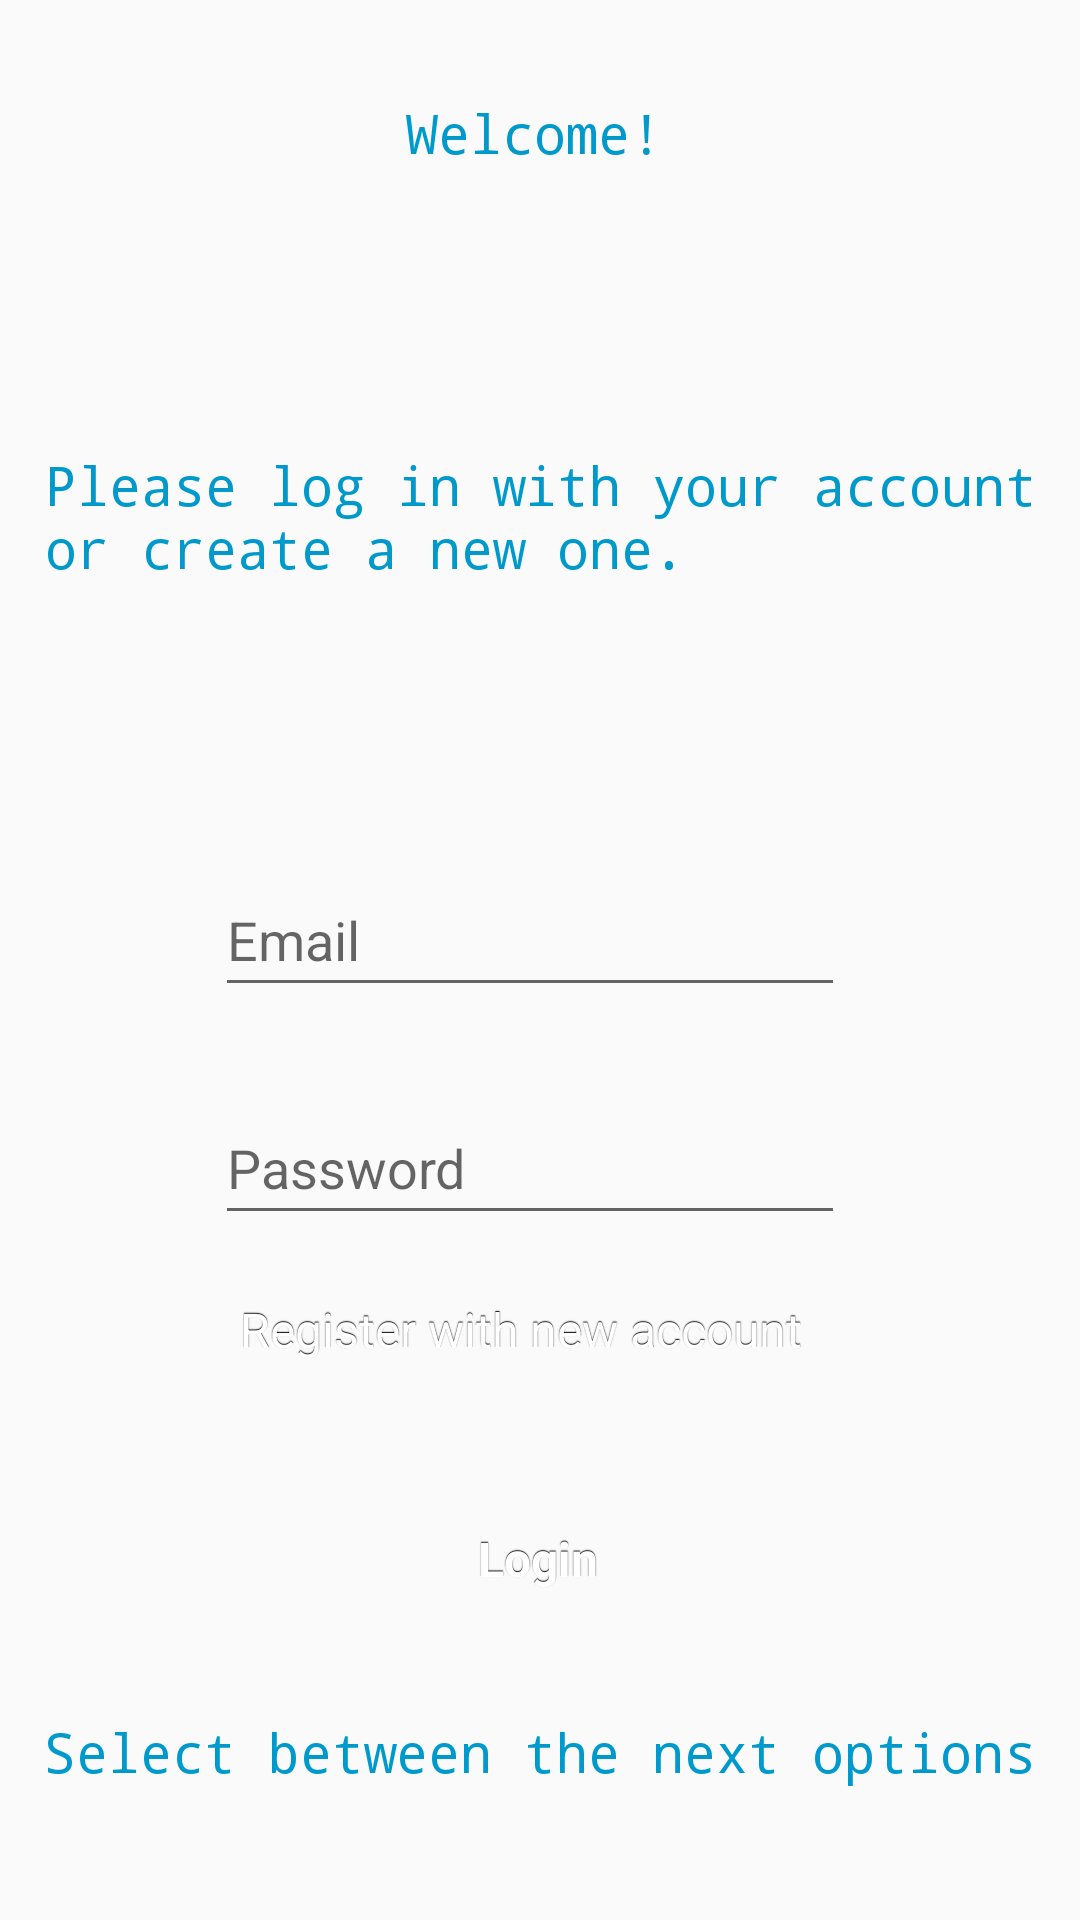

Android layout source for this screen:
<!-- AndroidManifest.xml: application theme AppTheme -->
<!-- res/layout/fragment_loging.xml -->
<?xml version="1.0" encoding="utf-8"?>
<layout xmlns:android="http://schemas.android.com/apk/res/android"
    xmlns:app="http://schemas.android.com/apk/res-auto"
    xmlns:tools="http://schemas.android.com/tools"
    tools:context=".screens.login.LogingFragment">

    <data>

        <variable
            name="logingViewModel"
            type="com.udacity.shoestore.screens.login.LogingViewModel" />
    </data>

    

        <androidx.constraintlayout.widget.ConstraintLayout
            android:id="@+id/frameLayout"
            android:layout_width="match_parent"
            android:layout_height="match_parent">

            <EditText
                android:id="@+id/editTextTextEmailAddress"
                android:layout_width="wrap_content"
                android:layout_height="wrap_content"
                android:layout_marginBottom="28dp"
                android:ems="10"
                android:afterTextChanged="@{(editable) -> logingViewModel.setUserName(editable)}"
                android:hint="Email"
                android:inputType="textEmailAddress"
                android:minHeight="48dp"
                app:layout_constraintBottom_toTopOf="@+id/editTextTextPassword"
                app:layout_constraintEnd_toEndOf="parent"
                app:layout_constraintHorizontal_bias="0.477"
                app:layout_constraintStart_toStartOf="parent"

                />

            <EditText
                android:id="@+id/editTextTextPassword"
                android:layout_width="wrap_content"
                android:layout_height="wrap_content"
                android:layout_marginBottom="84dp"
                android:ems="10"
                android:hint="Password"
                android:afterTextChanged="@{(editable) -> logingViewModel.setPassword(editable)}"
                android:inputType="textPassword"
                android:minHeight="48dp"
                app:layout_constraintBottom_toTopOf="@+id/button_login"
                app:layout_constraintEnd_toEndOf="parent"
                app:layout_constraintHorizontal_bias="0.477"
                app:layout_constraintStart_toStartOf="parent" />

            <TextView
                android:id="@+id/welcome_text"
                style="@style/FontText"
                android:layout_width="wrap_content"
                android:layout_height="wrap_content"
                android:paddingLeft="15sp"
                android:paddingRight="@dimen/paddingtext"
                android:text="@string/welcome_text"
                app:layout_constraintBottom_toTopOf="@+id/editTextTextEmailAddress"
                app:layout_constraintEnd_toEndOf="parent"
                app:layout_constraintHorizontal_bias="1.0"
                app:layout_constraintStart_toStartOf="parent"
                app:layout_constraintTop_toBottomOf="@+id/textView" />

            <Button
                android:id="@+id/button_login"
                style="@style/mybuttonstyle"
                android:layout_width="wrap_content"
                android:layout_height="wrap_content"
                android:layout_marginBottom="28dp"
                android:text="@string/Button_Login"
                app:layout_constraintBottom_toTopOf="@+id/textView2"
                app:layout_constraintEnd_toEndOf="parent"
                app:layout_constraintHorizontal_bias="0.498"
                app:layout_constraintStart_toStartOf="parent"
                />

            <Button
                android:id="@+id/button_register"
                style="@style/mybuttonstyle"
                android:layout_width="202dp"
                android:layout_height="49dp"
                android:layout_marginBottom="28dp"
                android:text="@string/NewAccount"
                android:textStyle="normal"
                app:layout_constraintBottom_toTopOf="@+id/button_login"
                app:layout_constraintEnd_toEndOf="parent"
                app:layout_constraintHorizontal_bias="0.459"
                app:layout_constraintStart_toStartOf="parent" />

            <TextView
                android:id="@+id/textView2"
                style="@style/FontText"
                android:layout_width="wrap_content"
                android:layout_height="wrap_content"
                android:layout_marginBottom="44dp"
                android:text="@string/login_options"
                app:layout_constraintBottom_toBottomOf="parent"
                app:layout_constraintEnd_toEndOf="parent"
                app:layout_constraintStart_toStartOf="parent" />

            <TextView
                android:id="@+id/textView"
                style="@style/FontText"
                android:layout_width="wrap_content"
                android:layout_height="wrap_content"
                android:layout_marginTop="32dp"
                android:text="@string/welcome"
                app:layout_constraintEnd_toEndOf="parent"
                app:layout_constraintHorizontal_bias="0.493"
                app:layout_constraintStart_toStartOf="parent"
                app:layout_constraintTop_toTopOf="parent" />

        </androidx.constraintlayout.widget.ConstraintLayout>
</layout>
<!-- resources referenced by this layout -->
<resources>
  <dimen name="paddingtext">3sp</dimen>
  <string name="Button_Login">Login</string>
  <string name="NewAccount">Register with new account</string>
  <string name="login_options">Select between the next options</string>
  <string name="welcome">Welcome!</string>
  <string name="welcome_text">Please log in with your account or create a new one.</string>
  <style name="FontText" parent="@android:style/TextAppearance.Medium">
          <item name="android:layout_width">fill_parent</item>
          <item name="android:layout_height">wrap_content</item>
          <item name="android:textColor">@android:color/holo_blue_dark</item>
          <item name="android:typeface">monospace</item>
      </style>
  <style name="mybuttonstyle" parent="@android:style/Widget.Button">
          <item name="android:gravity">center_vertical|center_horizontal</item>
          <item name="android:textColor">@android:color/white</item>
          <item name="android:background">@drawable/rounded_shape</item>
          <item name="android:backgroundTint">@android:color/holo_blue_dark</item>
          <item name="android:shadowColor">#FF000000</item>
          <item name="android:shadowDx">0</item>
          <item name="android:shadowDy">-1</item>
          <item name="android:shadowRadius">0.2</item>
          <item name="android:textSize">16dip</item>
          <item name="android:textStyle">bold</item>
      </style>
  <style name="AppTheme" parent="Theme.AppCompat.Light.DarkActionBar">
          
          <item name="colorPrimary">@color/colorPrimary</item>
          <item name="colorPrimaryDark">@color/colorPrimaryDark</item>
          <item name="colorAccent">@color/colorAccent</item>
      </style>
  <!-- not gathered from this repository: default colours our renderer supplied (Android Studio template values) -->
  <color name="colorPrimary">#FF6200EE</color>
  <color name="colorPrimaryDark">#FF3700B3</color>
  <color name="colorAccent">#FF03DAC5</color>
</resources>
